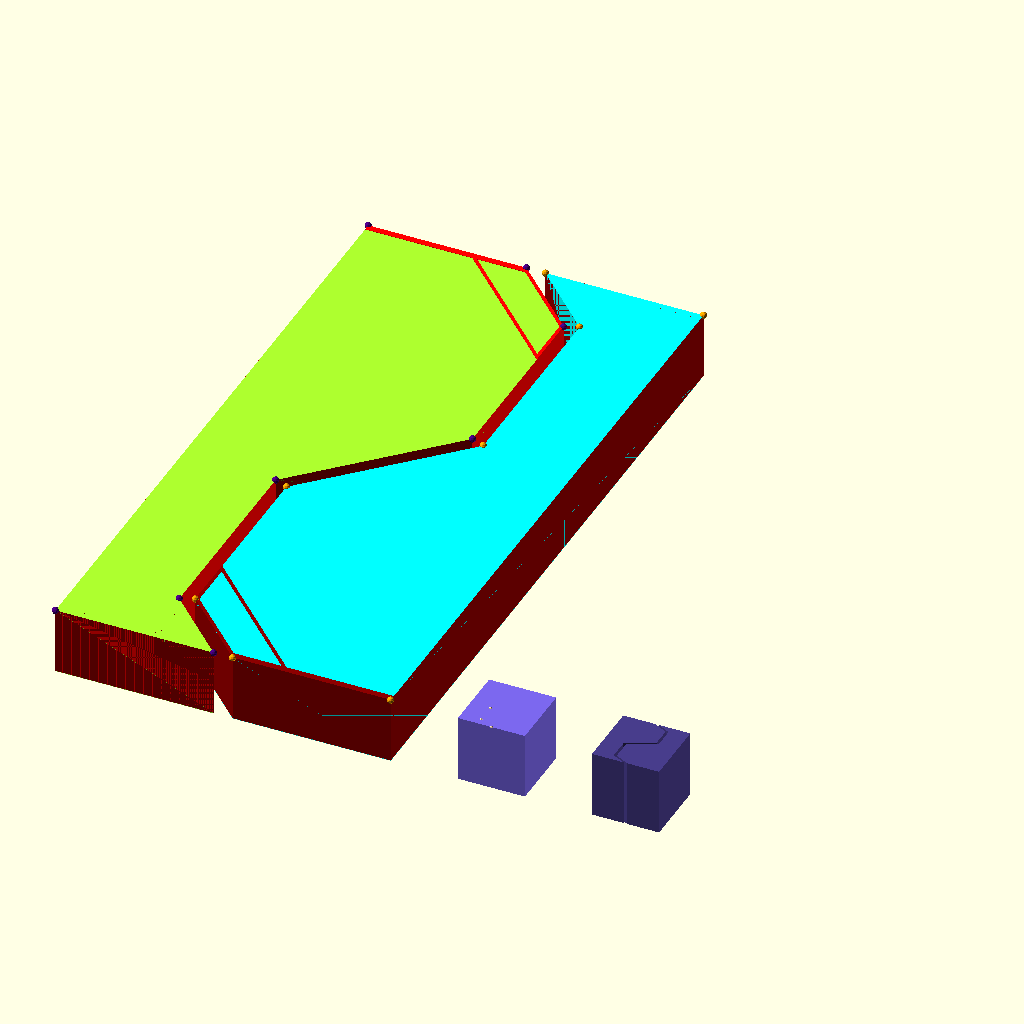
Cell 1 — every parameter at its default value.
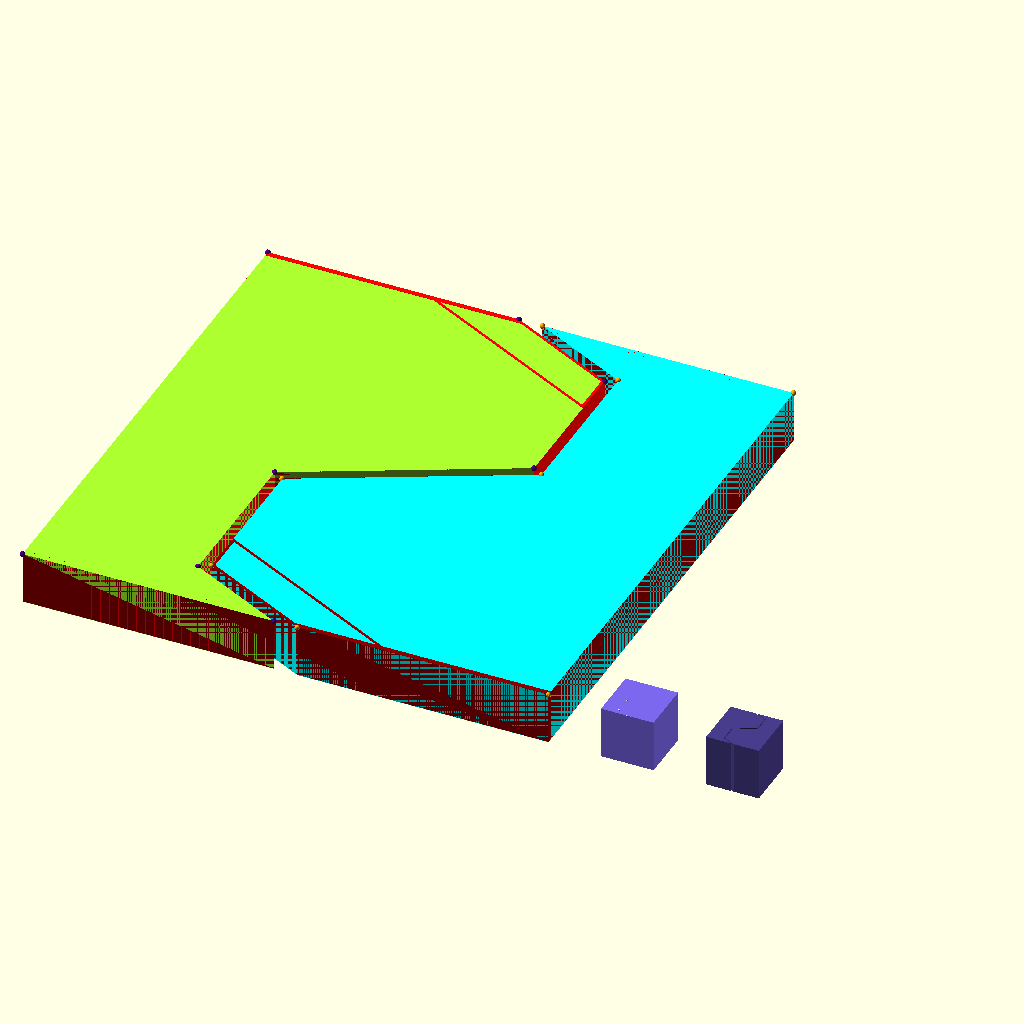
Cell 2: the same model with width_x = 10.
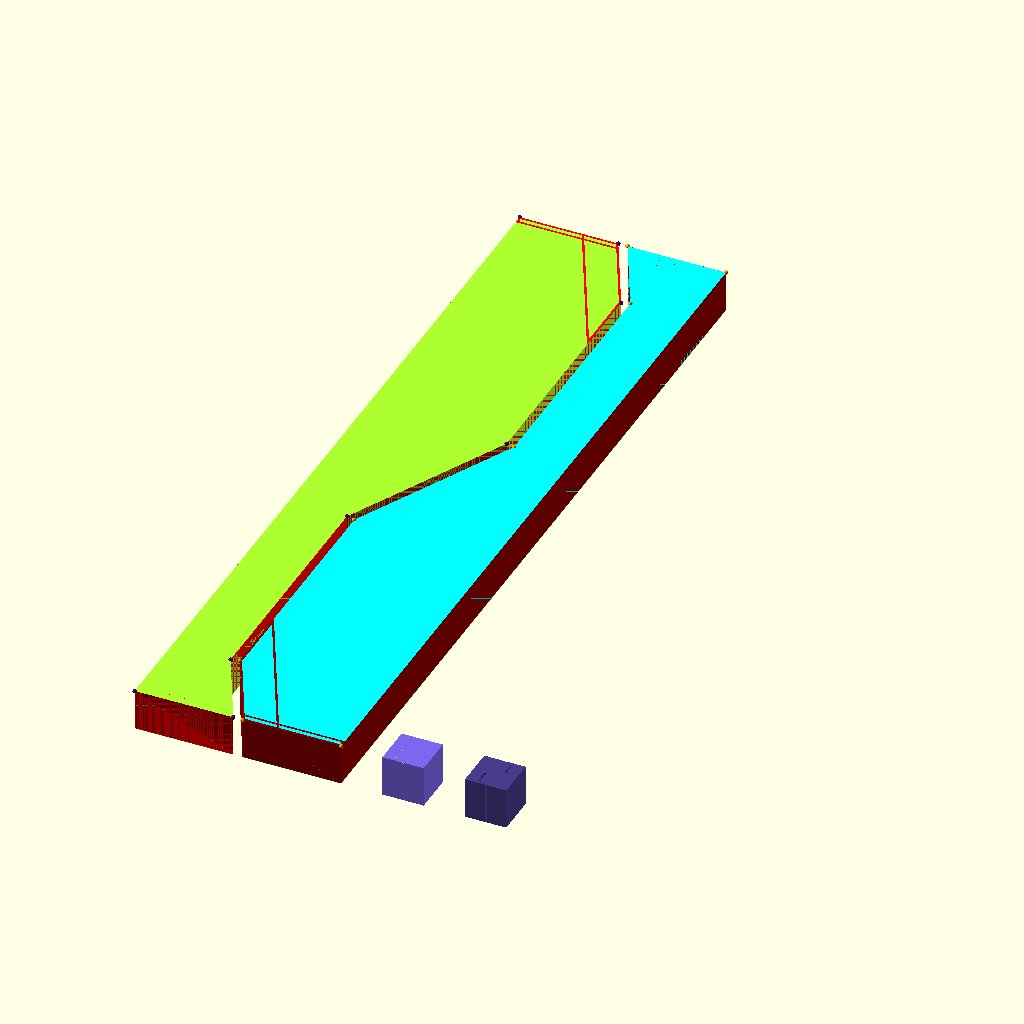
Cell 3: height_y = 20 (everything else at default).
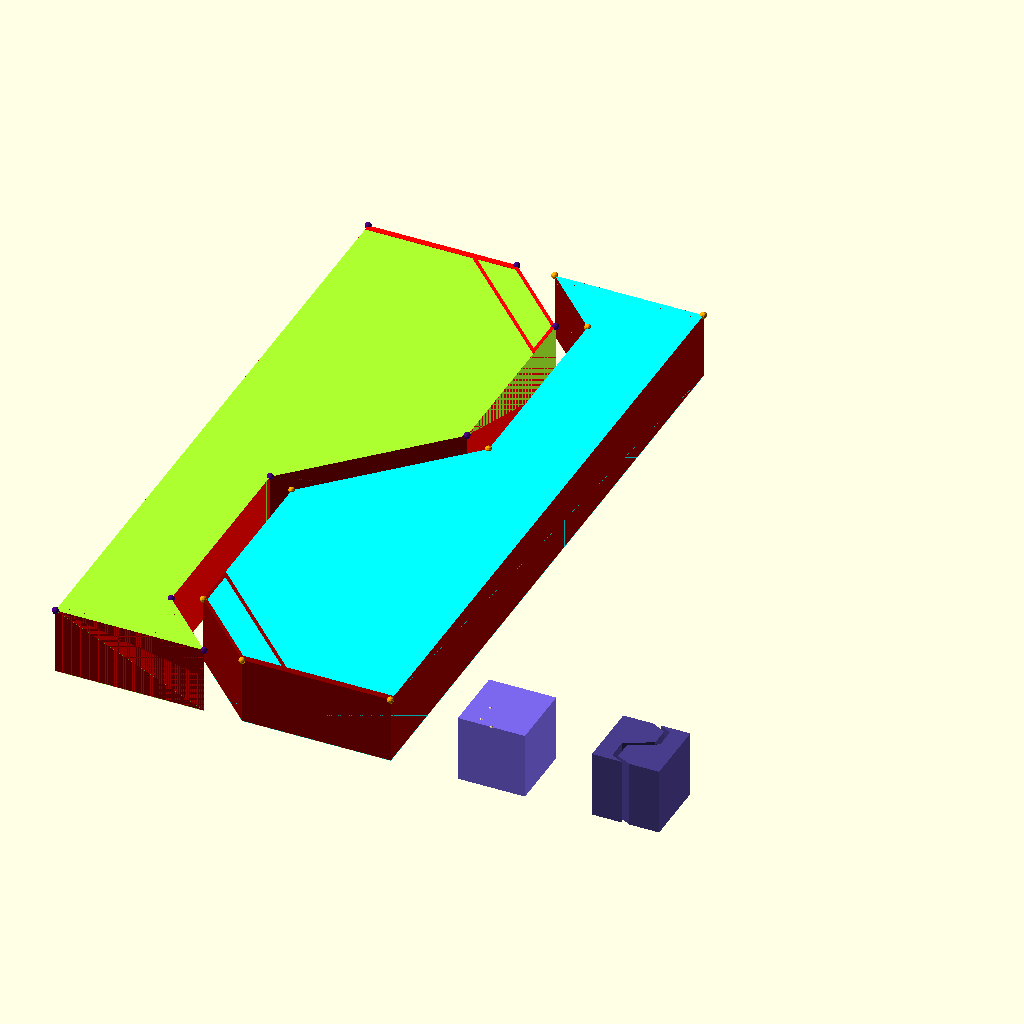
Cell 4 — clearance set to 0.4, the other parameters unchanged.
All cells are drawn from the same view direction (rotation 55°, 0°, 25°, orthographic, colour scheme Cornfield), but the view is re-fitted for each cell, so position and scale can differ between cells as well as the parameter.
OpenSCAD source file concept/direct-workflow/base_unit_cell.scad:
use <../../iLOX.scad>;

// ucell_derender = true;
ucell_render = is_undef(ucell_derender) ? true : false;

/*[ Parameters ]*/

// Define input dimensions for the unit cell
// Width of the unit cell in the x-direction
width_x = 5;
// Height of the unit cell in the y-direction
height_y = 10;

// Points are [x, y], with the first y as 0 for the minor (bottom) or 1 for the major (top) ucell division.
base_ucell_div = [[0.5, 0], [0.3, 0.1], [0.3, 0.4]];

// Gap between cells A and B in mm
clearance = 0.2;

// Define a tolerance for the top face of the unit cell
ucell_top_face_tol = 0.01; // [0:0.001:0.05]

// Define points for a polygon to act as a negative to create voids within the cell, each point is defined as [x, y]
base_ucell_neg_poly_entry_corner_cut = [[0.7, 0.8], [0.7, 1], [0.3, 1]];

// Define points for a negative that removes a tolerance from the top edge of the cell where it will contact the
// substrate of the opposite cell
base_ucell_neg_poly_top_edge_tolerance =
[[0, 1], [1, 1], [1, 1 - ucell_top_face_tol], [0, 1 - ucell_top_face_tol]];

// Combine all negative polygons into a single list
base_ucell_neg_polys = [base_ucell_neg_poly_entry_corner_cut, base_ucell_neg_poly_top_edge_tolerance];

/*[ Colors ]*/

// Define the color for the unit cells [base, cut]
base_ucell_colors = ["MediumSlateBlue", "DarkSlateBlue"];

// Define the color for the base unit cell points
base_ucell_point_color = ["PeachPuff"];

// Define color options for scaled unit cell rendering [ucell A, ucell B, ucell A negative, ucell B negative]
base_scaled_ucell_colors = ["GreenYellow", "Aqua", "Red", "DarkRed"];

// Define color options for scaled unit cell points [ucell A, ucell B]
base_scaled_ucell_point_colors = ["Indigo", "Orange"];

// Calculate cells (A and B) using the defined dimensions and division points
base_ucell_cells =
calc_ucell(
    width=width_x, height=height_y, div=base_ucell_div, clearance=clearance,
    voids=base_ucell_neg_polys, tip_clearance=0
); // the top-edge negative above leaves the tip gap

// Make sure to view from the top!!!
if (ucell_render) {
    // Base unit cell
    color(base_ucell_colors[0]) square([1, 1]);
    place_spheres(points=base_ucell_div, d=0.04, color=base_ucell_point_color[0], zGap=0.5, fn=12);

    translate([2, 0, 0]) color(base_ucell_colors[1]) resize([1, 1, 1]) render_ucells(cells=base_ucell_cells);

    translate([-width_x - 1, 0, 0]) {
        // Render the entire unit cell with both the division and negative polygons
        render_ucells(cells=base_ucell_cells, colors=base_scaled_ucell_colors);

        // Place spheres at the points of cell A (division points)
        place_spheres(
            points=base_ucell_cells[0], d=0.1, color=base_scaled_ucell_point_colors[0], zGap=0.5,
            fn=12
        );

        // Place spheres at the points of cell B (division points)
        place_spheres(
            points=base_ucell_cells[1], d=0.1, color=base_scaled_ucell_point_colors[1], zGap=0.5,
            fn=12
        );
    }
}
Customizer parameters (derived from the source; name, type, default, range or options):
width_x: number, default 5
height_y: number, default 10
clearance: number, default 0.2
ucell_top_face_tol: number, default 0.01, range 0 to 0.05, step 0.001
